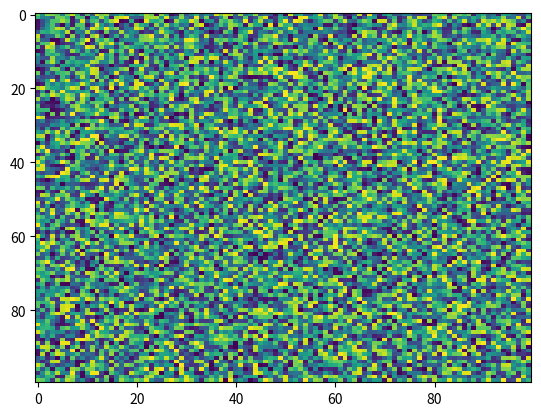

Here is the Python script that generated this plot:
import matplotlib.pyplot as plt
import numpy as np
X = np.random.rand(100, 100)
plt.imshow(X, 'viridis', None, origin='upper', extent=None, url=None, aspect='auto', interpolation='nearest', alpha=None, vmin=None, vmax=None, interpolation_stage=None)
